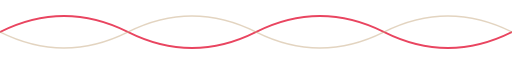
t = 0.00 s
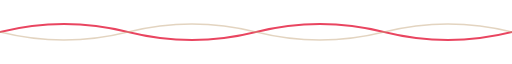
t = 0.50 s
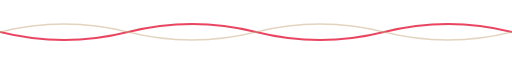
t = 1.50 s
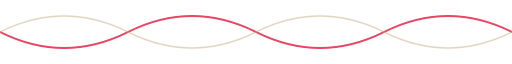
t = 2.00 s
t = 2.50 s: frame unchanged from t = 1.50 s, image omitted
t = 3.50 s: frame unchanged from t = 0.50 s, image omitted

The animated SVG that drew these frames (rendered in a browser with its animation timeline set to each time). Animation: 2 SMIL elements (animate=2); one cycle of 4.00 s, repeats indefinitely.

<svg xmlns="http://www.w3.org/2000/svg" viewBox="0 0 1200 60" width="100%" preserveAspectRatio="none">
  <path fill="none" stroke="#e94560" stroke-width="2" d="M0,30 Q150,0 300,30 T600,30 T900,30 T1200,30">
    <animate attributeName="d" 
      values="M0,30 Q150,0 300,30 T600,30 T900,30 T1200,30;
              M0,30 Q150,60 300,30 T600,30 T900,30 T1200,30;
              M0,30 Q150,0 300,30 T600,30 T900,30 T1200,30" 
      dur="4s" repeatCount="indefinite"/>
  </path>
  <path fill="none" stroke="#c8aa82" stroke-width="1.5" opacity="0.5" d="M0,30 Q150,60 300,30 T600,30 T900,30 T1200,30">
    <animate attributeName="d" 
      values="M0,30 Q150,60 300,30 T600,30 T900,30 T1200,30;
              M0,30 Q150,0 300,30 T600,30 T900,30 T1200,30;
              M0,30 Q150,60 300,30 T600,30 T900,30 T1200,30" 
      dur="4s" repeatCount="indefinite"/>
  </path>
</svg>
